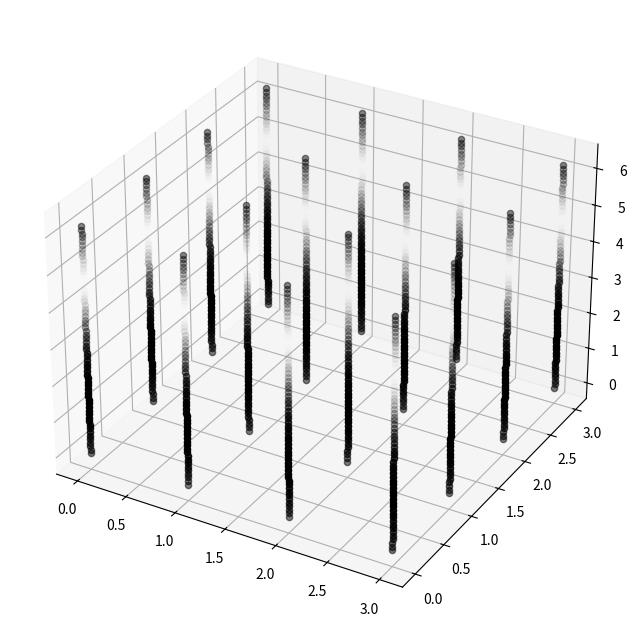

Write the Python code that produced this figure.
# -*- coding: utf-8 -*-
"""
Created on Wed Jun 12 16:32:26 2019

@author: dionysius
"""

import numpy as np
import matplotlib.pyplot as plt
from mpl_toolkits import mplot3d


S = (4,4)
N = 15
T = np.arange(0, 2*np.pi, .1)
V = np.sin(T)  # same length as time axis
V = (V + np.abs(min(V)))
V /= max(V)
X = np.arange(0, S[1], 1)
Y = np.arange(0, S[0], 1)

xx, yy = np.meshgrid(X, Y)
tarr = np.zeros((len(T),S[0], S[1]))  # time slices, rows, cols
barr = np.zeros((len(T),S[0], S[1]))  # time slices, rows, cols

for y in range(S[0]):
     for x in range(S[1]):
          barr[:,y, x] = V
          tarr[:,y, x] = T
          
fig = plt.figure(figsize=[8,8])
ax = plt.axes(projection='3d')
for h in range(len(T)):
     for y in range(S[0]):
          for x in range(S[1]):
               ax.scatter3D(xx[y,x], yy[y,x], tarr[h,y, x], alpha=barr[h, y,x], c='k')